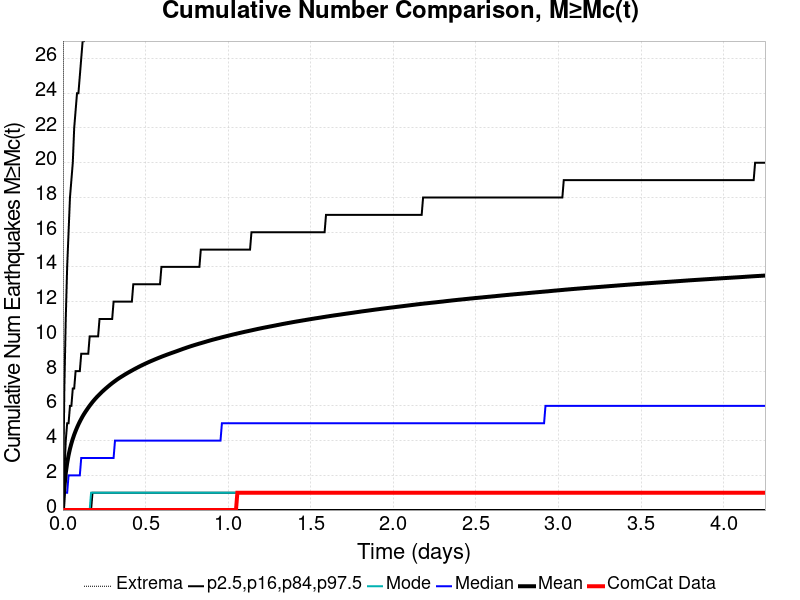

Data behind this chart, as committed beside it:
Time (days), ComCat Data, Simulation Mean, Simulation Median, Simulation Mode, Simulation Minimum, Simulation Maximum, 2.5 %-ile, 16 %-ile, 84 %-ile, 97.5 %-ile
0.0, 0.0, 0.0, 0.0, 0.0, 0.0, 0.0, 0.0, 0.0, 0.0, 0.0
0.008518, 0.0, 1.282, 1.0, 0.0, 0.0, 140.0, 0.0, 0.0, 2.0, 7.0
0.01704, 0.0, 2.122, 1.0, 0.0, 0.0, 394.0, 0.0, 0.0, 4.0, 11.0
0.02555, 0.0, 2.705, 1.0, 0.0, 0.0, 598.0, 0.0, 0.0, 5.0, 14.0
0.03407, 0.0, 3.158, 2.0, 0.0, 0.0, 744.0, 0.0, 0.0, 5.0, 16.0
0.04259, 0.0, 3.525, 2.0, 0.0, 0.0, 873.0, 0.0, 0.0, 6.0, 18.0
0.05111, 0.0, 3.834, 2.0, 0.0, 0.0, 972.0, 0.0, 0.0, 6.0, 19.0
0.05963, 0.0, 4.102, 2.0, 0.0, 0.0, 1041, 0.0, 0.0, 7.0, 20.0
0.06814, 0.0, 4.34, 2.0, 0.0, 0.0, 1101, 0.0, 0.0, 7.0, 22.0
0.07666, 0.0, 4.551, 2.0, 0.0, 0.0, 1161, 0.0, 0.0, 8.0, 23.0
0.08518, 0.0, 4.746, 2.0, 0.0, 0.0, 1214, 0.0, 0.0, 8.0, 24.0
0.0937, 0.0, 4.928, 2.0, 0.0, 0.0, 1256, 0.0, 0.0, 8.0, 24.0
0.1022, 0.0, 5.094, 2.0, 0.0, 0.0, 1308, 0.0, 0.0, 8.0, 25.0
0.1107, 0.0, 5.249, 3.0, 0.0, 0.0, 1348, 0.0, 0.0, 9.0, 26.0
0.1193, 0.0, 5.397, 3.0, 0.0, 0.0, 1385, 0.0, 0.0, 9.0, 27.0
0.1278, 0.0, 5.533, 3.0, 0.0, 0.0, 1423, 0.0, 0.0, 9.0, 27.0
0.1363, 0.0, 5.658, 3.0, 0.0, 0.0, 1457, 0.0, 0.0, 9.0, 28.0
0.1448, 0.0, 5.778, 3.0, 0.0, 0.0, 1479, 0.0, 0.0, 9.0, 29.0
0.1533, 0.0, 5.896, 3.0, 0.0, 0.0, 1510, 0.0, 0.0, 9.0, 29.0
0.1618, 0.0, 6.008, 3.0, 0.0, 0.0, 1544, 0.0, 0.0, 10.0, 30.0
0.1704, 0.0, 6.115, 3.0, 1.0, 0.0, 1562, 0.0, 0.0, 10.0, 30.0
0.1789, 0.0, 6.218, 3.0, 1.0, 0.0, 1586, 0.0, 1.0, 10.0, 31.0
0.1874, 0.0, 6.315, 3.0, 1.0, 0.0, 1599, 0.0, 1.0, 10.0, 31.0
0.1959, 0.0, 6.409, 3.0, 1.0, 0.0, 1615, 0.0, 1.0, 10.0, 31.0
0.2044, 0.0, 6.497, 3.0, 1.0, 0.0, 1638, 0.0, 1.0, 10.0, 32.0
0.2129, 0.0, 6.582, 3.0, 1.0, 0.0, 1653, 0.0, 1.0, 10.0, 32.0
0.2215, 0.0, 6.664, 3.0, 1.0, 0.0, 1668, 0.0, 1.0, 11.0, 33.0
0.23, 0.0, 6.745, 3.0, 1.0, 0.0, 1681, 0.0, 1.0, 11.0, 33.0
0.2385, 0.0, 6.823, 3.0, 1.0, 0.0, 1692, 0.0, 1.0, 11.0, 34.0
0.247, 0.0, 6.897, 3.0, 1.0, 0.0, 1706, 0.0, 1.0, 11.0, 34.0
0.2555, 0.0, 6.97, 3.0, 1.0, 0.0, 1716, 0.0, 1.0, 11.0, 34.0
0.2641, 0.0, 7.04, 3.0, 1.0, 0.0, 1731, 0.0, 1.0, 11.0, 35.0
0.2726, 0.0, 7.109, 3.0, 1.0, 0.0, 1743, 0.0, 1.0, 11.0, 35.0
0.2811, 0.0, 7.177, 3.0, 1.0, 0.0, 1755, 0.0, 1.0, 11.0, 35.0
0.2896, 0.0, 7.244, 3.0, 1.0, 0.0, 1768, 0.0, 1.0, 11.0, 36.0
0.2981, 0.0, 7.308, 3.0, 1.0, 0.0, 1779, 0.0, 1.0, 11.0, 36.0
0.3066, 0.0, 7.37, 3.0, 1.0, 0.0, 1798, 0.0, 1.0, 12.0, 36.0
0.3152, 0.0, 7.429, 4.0, 1.0, 0.0, 1817, 0.0, 1.0, 12.0, 37.0
0.3237, 0.0, 7.488, 4.0, 1.0, 0.0, 1827, 0.0, 1.0, 12.0, 37.0
0.3322, 0.0, 7.546, 4.0, 1.0, 0.0, 1843, 0.0, 1.0, 12.0, 37.0
0.3407, 0.0, 7.599, 4.0, 1.0, 0.0, 1853, 0.0, 1.0, 12.0, 38.0
0.3492, 0.0, 7.651, 4.0, 1.0, 0.0, 1861, 0.0, 1.0, 12.0, 38.0
0.3578, 0.0, 7.701, 4.0, 1.0, 0.0, 1876, 0.0, 1.0, 12.0, 38.0
0.3663, 0.0, 7.752, 4.0, 1.0, 0.0, 1887, 0.0, 1.0, 12.0, 38.0
0.3748, 0.0, 7.802, 4.0, 1.0, 0.0, 1895, 0.0, 1.0, 12.0, 39.0
0.3833, 0.0, 7.85, 4.0, 1.0, 0.0, 1905, 0.0, 1.0, 12.0, 39.0
0.3918, 0.0, 7.897, 4.0, 1.0, 0.0, 1913, 0.0, 1.0, 12.0, 39.0
0.4003, 0.0, 7.943, 4.0, 1.0, 0.0, 1920, 0.0, 1.0, 12.0, 39.0
0.4089, 0.0, 7.988, 4.0, 1.0, 0.0, 1930, 0.0, 1.0, 12.0, 40.0
0.4174, 0.0, 8.033, 4.0, 1.0, 0.0, 1940, 0.0, 1.0, 12.0, 40.0
0.4259, 0.0, 8.078, 4.0, 1.0, 0.0, 1951, 0.0, 1.0, 13.0, 40.0
0.4344, 0.0, 8.122, 4.0, 1.0, 0.0, 1959, 0.0, 1.0, 13.0, 40.0
0.4429, 0.0, 8.165, 4.0, 1.0, 0.0, 1968, 0.0, 1.0, 13.0, 40.0
0.4515, 0.0, 8.208, 4.0, 1.0, 0.0, 1981, 0.0, 1.0, 13.0, 41.0
0.46, 0.0, 8.25, 4.0, 1.0, 0.0, 1993, 0.0, 1.0, 13.0, 41.0
0.4685, 0.0, 8.292, 4.0, 1.0, 0.0, 2007, 0.0, 1.0, 13.0, 41.0
0.477, 0.0, 8.331, 4.0, 1.0, 0.0, 2017, 0.0, 1.0, 13.0, 41.0
0.4855, 0.0, 8.37, 4.0, 1.0, 0.0, 2024, 0.0, 1.0, 13.0, 42.0
0.494, 0.0, 8.409, 4.0, 1.0, 0.0, 2032, 0.0, 1.0, 13.0, 42.0
0.5026, 0.0, 8.447, 4.0, 1.0, 0.0, 2038, 0.0, 1.0, 13.0, 42.0
... 440 more rows
